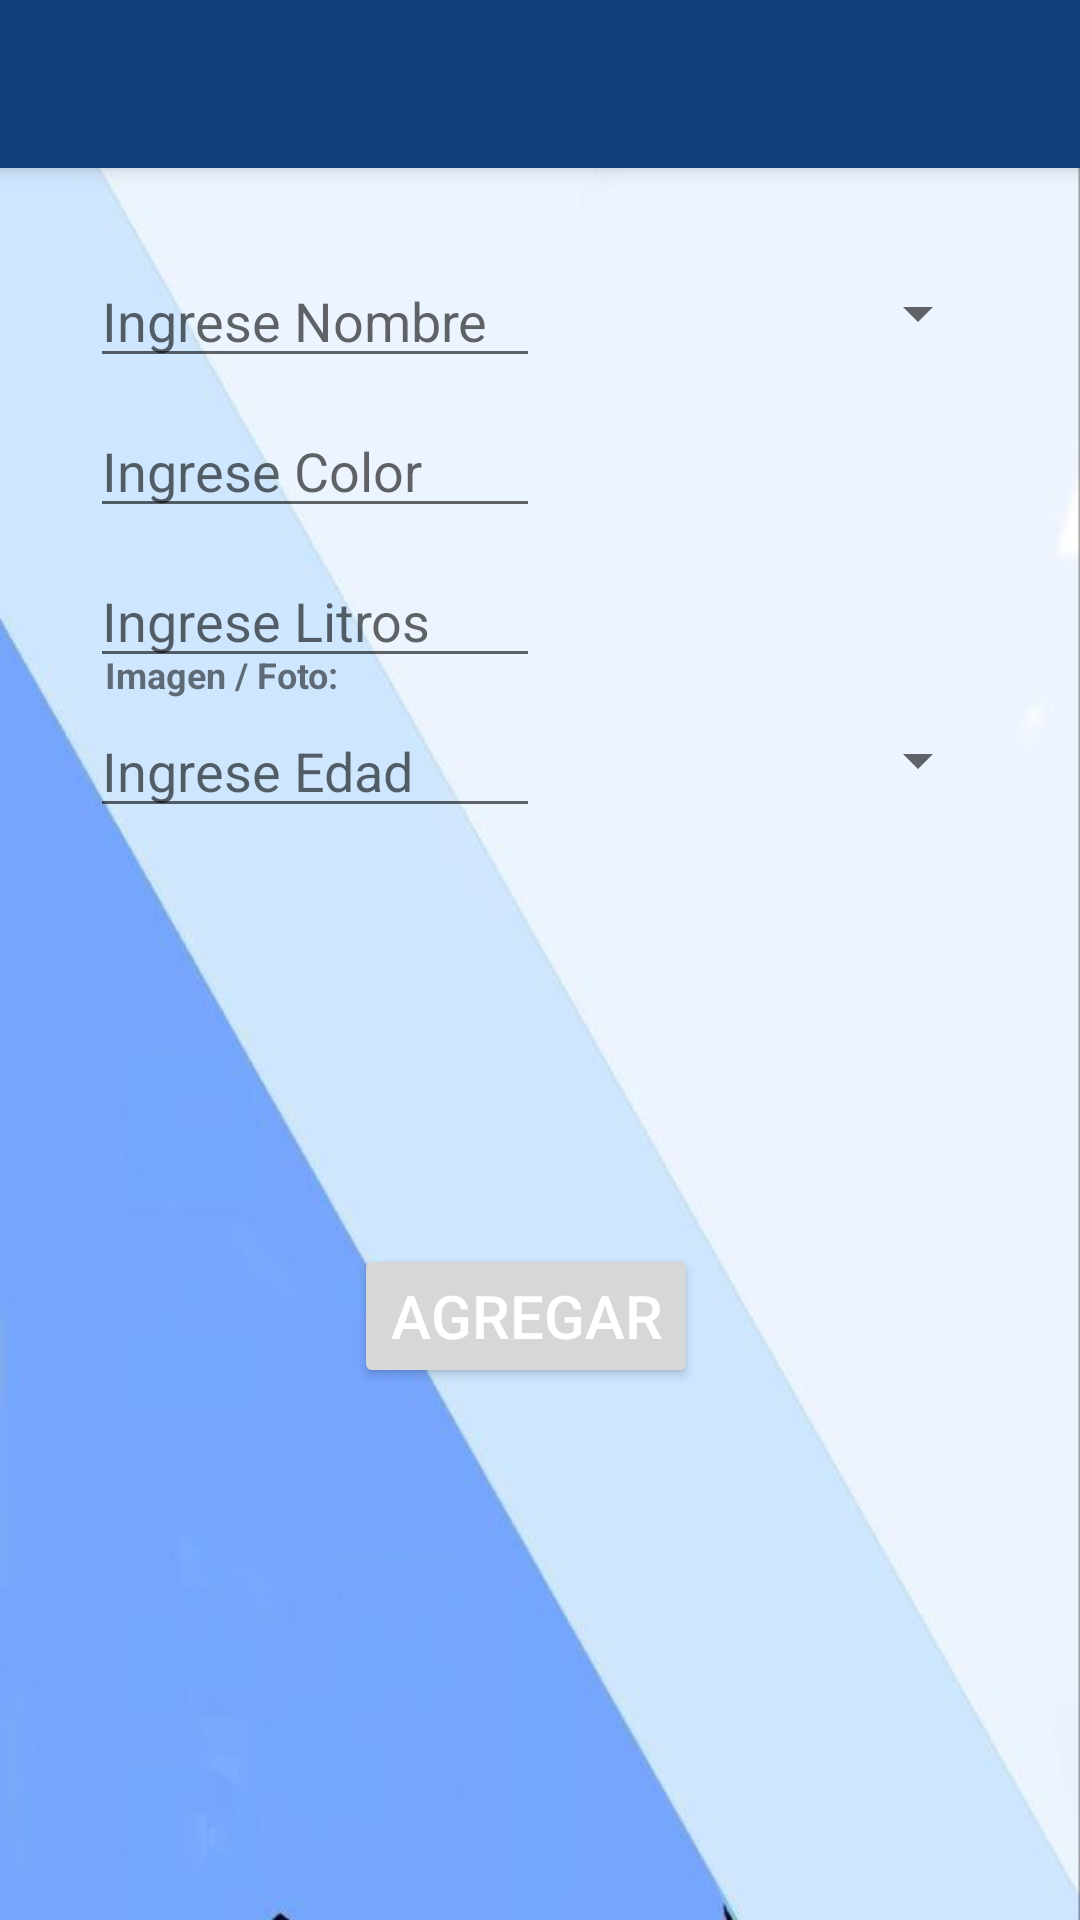

The Android layout XML behind this screen, and the referenced resources:
<!-- AndroidManifest.xml: application theme Theme.CowData.NoActionBar -->
<!-- res/layout/activity_add.xml -->
<?xml version="1.0" encoding="utf-8"?>
<androidx.constraintlayout.widget.ConstraintLayout xmlns:android="http://schemas.android.com/apk/res/android"
    xmlns:app="http://schemas.android.com/apk/res-auto"
    xmlns:tools="http://schemas.android.com/tools"
    android:id="@+id/main"
    android:layout_width="match_parent"
    android:layout_height="match_parent"
    android:background="@drawable/back_loing"
    tools:context=".AddActivity">

    <Spinner
        android:id="@+id/spinAddEdad"
        android:layout_width="@dimen/textViewW"
        android:layout_height="25dp"
        android:layout_marginTop="65dp"
        android:textSize="@dimen/textViewLong"
        app:layout_constraintBottom_toTopOf="@+id/buttCam"
        app:layout_constraintEnd_toStartOf="@+id/guideline5"
        app:layout_constraintStart_toEndOf="@+id/inputData4"
        app:layout_constraintTop_toBottomOf="@+id/InputData2"
        app:layout_constraintVertical_bias="0.0" />

    <androidx.appcompat.widget.Toolbar
        android:id="@+id/my_toolbar"
        android:layout_width="match_parent"
        android:layout_height="?attr/actionBarSize"
        android:background="?attr/colorPrimary"
        android:elevation="4dp"
        android:theme="@style/ThemeOverlay.AppCompat.ActionBar"
        app:popupTheme="@style/ThemeOverlay.AppCompat.Light"/>

    <androidx.constraintlayout.widget.Guideline
        android:id="@+id/guideline4"
        android:layout_width="wrap_content"
        android:layout_height="wrap_content"
        android:orientation="vertical"
        app:layout_constraintGuide_begin="30dp" />

    <androidx.constraintlayout.widget.Guideline
        android:id="@+id/guideline5"
        android:layout_width="wrap_content"
        android:layout_height="wrap_content"
        android:orientation="vertical"
        app:layout_constraintGuide_end="30dp" />


    <com.google.android.material.textfield.TextInputEditText
        android:id="@+id/InputData1"
        android:layout_width="@dimen/textViewW"
        android:layout_height="@dimen/textViewAddH"
        android:textSize="@dimen/textViewAdd"
        android:layout_marginTop="4dp"
        android:hint="Ingrese Nombre"
        android:imeOptions="actionNext"
        android:inputType="textCapWords"
        android:maxLength="35"
        android:maxLines="1"
        android:singleLine="true"
        app:layout_constraintEnd_toStartOf="@+id/guideline5"
        app:layout_constraintHorizontal_bias="0.0"
        app:layout_constraintStart_toStartOf="@+id/guideline4"
        app:layout_constraintTop_toTopOf="@+id/guideline6" />

    <com.google.android.material.textfield.TextInputEditText
        android:id="@+id/InputData2"
        android:layout_width="@dimen/textViewW"
        android:layout_height="@dimen/textViewAddH"
        android:layout_marginTop="10dp"
        android:hint="Ingrese Color"
        android:inputType="textCapWords"
        android:maxLength="35"
        android:maxLines="1"
        android:singleLine="true"
        android:textSize="@dimen/textViewAdd"
        app:layout_constraintEnd_toStartOf="@+id/guideline5"
        app:layout_constraintHorizontal_bias="0.0"
        app:layout_constraintStart_toStartOf="@+id/guideline4"
        app:layout_constraintTop_toBottomOf="@+id/InputData1"
        tools:ignore="MissingConstraints" />

    <com.google.android.material.textfield.TextInputEditText
        android:id="@+id/InputData3"
        android:layout_width="@dimen/textViewW"
        android:layout_height="@dimen/textViewAddH"
        android:layout_marginTop="10dp"
        android:hint="Ingrese Litros"
        android:inputType="number"
        android:maxLength="10"
        android:maxLines="1"
        android:singleLine="true"
        android:textSize="@dimen/textViewAdd"
        app:layout_constraintEnd_toStartOf="@+id/guideline5"
        app:layout_constraintHorizontal_bias="0.0"
        app:layout_constraintStart_toStartOf="@+id/guideline4"
        app:layout_constraintTop_toBottomOf="@+id/InputData2"
        tools:ignore="MissingConstraints" />


    <com.google.android.material.textfield.TextInputEditText
        android:id="@+id/inputData4"
        android:layout_width="@dimen/textViewW"
        android:layout_height="@dimen/textViewAddH"
        android:layout_marginTop="10dp"
        android:hint="Ingrese Edad"
        android:inputType="number"
        android:maxLength="10"
        android:maxLines="1"
        android:singleLine="true"
        android:textSize="@dimen/textViewAdd"
        android:layout_marginBottom="10dp"
        app:layout_constraintEnd_toStartOf="@+id/guideline5"
        app:layout_constraintHorizontal_bias="0.0"
        app:layout_constraintStart_toStartOf="@+id/guideline4"
        app:layout_constraintTop_toBottomOf="@+id/InputData3"
        tools:ignore="MissingConstraints" />

    <Spinner
        android:id="@+id/spinType"
        android:layout_width="@dimen/textViewW"
        android:layout_height="25dp"
        android:layout_marginBottom="88dp"
        android:textSize="@dimen/textViewLong"
        app:layout_constraintBottom_toTopOf="@+id/spinAddEdad"
        app:layout_constraintEnd_toStartOf="@+id/guideline5"
        app:layout_constraintStart_toEndOf="@+id/InputData1"
        app:layout_constraintTop_toBottomOf="@+id/my_toolbar" />

    <TextView
        android:id="@+id/textView6"
        android:layout_width="169dp"
        android:layout_height="20dp"
        android:layout_marginBottom="404dp"
        android:text="Imagen / Foto:"
        android:textSize="@dimen/textView"
        android:textStyle="bold"
        app:layout_constraintBottom_toBottomOf="parent"
        app:layout_constraintEnd_toStartOf="@+id/guideline5"
        app:layout_constraintHorizontal_bias="0.038"
        app:layout_constraintStart_toStartOf="@+id/guideline4"
        app:layout_constraintTop_toBottomOf="@+id/InputData3"
        app:layout_constraintVertical_bias="0.962" />

    <ImageButton
        android:id="@+id/buttCam"
        android:layout_width="70dp"
        android:layout_height="50dp"
        android:layout_marginBottom="390dp"
        android:backgroundTint="@color/float_button"
        app:layout_constraintBottom_toBottomOf="parent"
        app:layout_constraintEnd_toStartOf="@+id/guideline5"
        app:layout_constraintHorizontal_bias="0.0"
        app:layout_constraintStart_toEndOf="@+id/textView6"
        app:layout_constraintTop_toBottomOf="@+id/inputData4"
        app:layout_constraintVertical_bias="1.0"
        app:srcCompat="@android:drawable/ic_menu_gallery" />

    <ImageView
        android:id="@+id/imgPrev"
        android:layout_width="122dp"
        android:layout_height="122dp"
        android:layout_marginBottom="236dp"
        app:layout_constraintBottom_toBottomOf="parent"
        app:layout_constraintEnd_toStartOf="@+id/guideline5"
        app:layout_constraintHorizontal_bias="0.0"
        app:layout_constraintStart_toStartOf="@+id/guideline4"
        app:layout_constraintTop_toBottomOf="@+id/textView6"
        app:layout_constraintVertical_bias="0.509"
        tools:srcCompat="@tools:sample/backgrounds/scenic" />

    <Button
        android:id="@+id/buttAdd"
        android:layout_width="wrap_content"
        android:layout_height="wrap_content"
        android:text="@string/btagregar"
        android:textSize="20sp"
        android:textColor="@color/inner_button"
        app:layout_constraintBottom_toBottomOf="parent"
        app:layout_constraintEnd_toStartOf="@+id/guideline5"
        app:layout_constraintHorizontal_bias="0.474"
        app:layout_constraintStart_toStartOf="@+id/guideline4"
        app:layout_constraintTop_toBottomOf="@+id/imgPrev"
        app:layout_constraintVertical_bias="0.157" />

    <androidx.constraintlayout.widget.Guideline
        android:id="@+id/guideline6"
        android:layout_width="wrap_content"
        android:layout_height="wrap_content"
        android:orientation="horizontal"
        app:layout_constraintGuide_begin="82dp" />


    <LinearLayout
        android:layout_width="387dp"
        android:layout_height="129dp"
        android:layout_marginBottom="28dp"
        android:orientation="vertical"
        app:layout_constraintBottom_toBottomOf="parent"
        app:layout_constraintTop_toBottomOf="@+id/buttAdd"
        tools:layout_editor_absoluteX="16dp">

        

        <androidx.coordinatorlayout.widget.CoordinatorLayout
            android:id="@+id/layout1"
            android:layout_width="match_parent"
            android:layout_height="89dp">

            

        </androidx.coordinatorlayout.widget.CoordinatorLayout>
    </LinearLayout>

</androidx.constraintlayout.widget.ConstraintLayout>
<!-- resources referenced by this layout -->
<resources>
  <color name="float_button">#05a6f1</color>
  <color name="inner_button">#FFFFFF</color>
  <dimen name="textView">12sp</dimen>
  <dimen name="textViewAdd">18sp</dimen>
  <dimen name="textViewAddH">40dp</dimen>
  <dimen name="textViewLong">16sp</dimen>
  <dimen name="textViewW">150dp</dimen>
  <!-- drawable back_loing: png bitmap (drawable, 77659 bytes) -->
  <string name="btagregar">Agregar</string>
  <style name="Theme.CowData.NoActionBar">
          <item name="windowActionBar">false</item>
          <item name="windowNoTitle">true</item>
      </style>
</resources>
